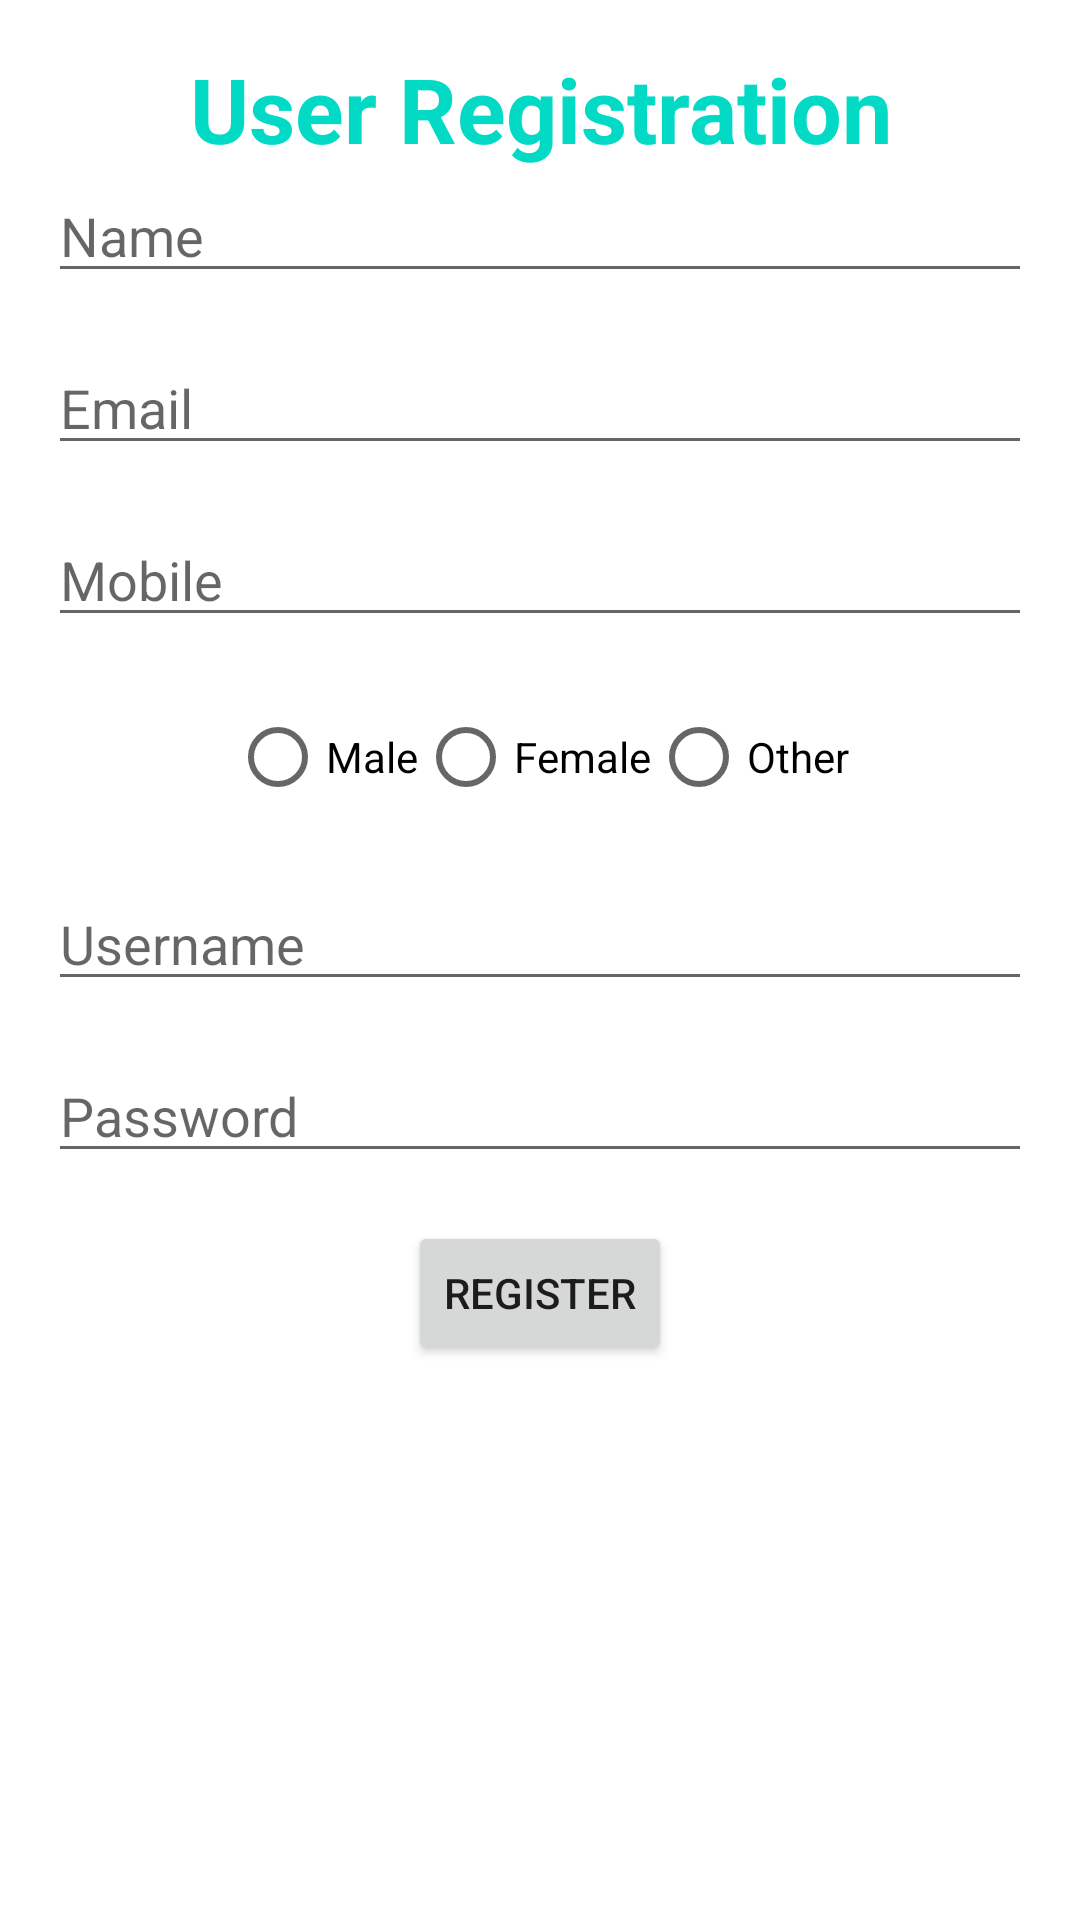

Write the Android layout XML for this screen, with the resource values it uses.
<!-- AndroidManifest.xml: application theme Theme.Practical_Assignment -->
<!-- res/layout/activity_pra_ass_pro5_register.xml -->
<?xml version="1.0" encoding="utf-8"?>
<RelativeLayout xmlns:android="http://schemas.android.com/apk/res/android"
    xmlns:app="http://schemas.android.com/apk/res-auto"
    xmlns:tools="http://schemas.android.com/tools"
    android:layout_width="match_parent"
    android:layout_height="match_parent"
    android:padding="16dp"
    tools:context=".pra_ass_pro5_register">

    <TextView
        android:id="@+id/txtRegistration"
        android:layout_width="match_parent"
        android:layout_height="wrap_content"
        android:text="User Registration"
        android:textSize="30dp"
        android:textStyle="bold"
        android:gravity="center"
        android:textColor="@color/teal_200"/>
    <EditText
        android:id="@+id/nameEditText"
        android:layout_width="match_parent"
        android:layout_height="wrap_content"
        android:layout_below="@id/txtRegistration"
        android:hint="Name"
        android:inputType="textPersonName"/>

    <EditText
        android:id="@+id/emailEditText"
        android:layout_width="match_parent"
        android:layout_height="wrap_content"
        android:layout_below="@id/nameEditText"
        android:layout_marginTop="16dp"
        android:hint="Email"
        android:inputType="textEmailAddress"/>

    <EditText
        android:id="@+id/mobileEditText"
        android:layout_width="match_parent"
        android:layout_height="wrap_content"
        android:layout_below="@id/emailEditText"
        android:layout_marginTop="16dp"
        android:hint="Mobile"
        android:inputType="phone"/>

    
    <RadioGroup
        android:id="@+id/genderRadioGroup"
        android:layout_width="match_parent"
        android:layout_height="wrap_content"
        android:layout_below="@id/mobileEditText"
        android:layout_marginTop="16dp"
        android:orientation="horizontal"
        android:gravity="center">

        <RadioButton
            android:id="@+id/maleRadioButton"
            android:layout_width="wrap_content"
            android:layout_height="wrap_content"
            android:text="Male" />

        <RadioButton
            android:id="@+id/femaleRadioButton"
            android:layout_width="wrap_content"
            android:layout_height="wrap_content"
            android:text="Female" />

        <RadioButton
            android:id="@+id/otherRadioButton"
            android:layout_width="wrap_content"
            android:layout_height="wrap_content"
            android:text="Other" />
    </RadioGroup>

    <EditText
        android:id="@+id/usernameEditText"
        android:layout_width="match_parent"
        android:layout_height="wrap_content"
        android:layout_below="@id/genderRadioGroup"
        android:layout_marginTop="16dp"
        android:hint="Username"
        android:inputType="textEmailAddress"/>

    <EditText
        android:id="@+id/passwordEditText"
        android:layout_width="match_parent"
        android:layout_height="wrap_content"
        android:layout_below="@id/usernameEditText"
        android:layout_marginTop="16dp"
        android:hint="Password"
        android:inputType="textPassword" />

    <Button
        android:id="@+id/registerButton"
        android:layout_width="wrap_content"
        android:layout_height="wrap_content"
        android:layout_below="@id/passwordEditText"
        android:layout_centerHorizontal="true"
        android:layout_marginTop="16dp"
        android:text="Register" />

</RelativeLayout>
<!-- resources referenced by this layout -->
<resources>
  <color name="teal_200">#FF03DAC5</color>
  <style name="Theme.Practical_Assignment" parent="Theme.MaterialComponents.DayNight.DarkActionBar">
          
          <item name="colorPrimary">@color/purple_500</item>
          <item name="colorPrimaryVariant">@color/purple_700</item>
          <item name="colorOnPrimary">@color/white</item>
          
          <item name="colorSecondary">@color/teal_200</item>
          <item name="colorSecondaryVariant">@color/teal_700</item>
          <item name="colorOnSecondary">@color/black</item>
          
          <item name="android:statusBarColor" tools:targetApi="l">?attr/colorPrimaryVariant</item>
          
      </style>
  <color name="purple_500">#FF6200EE</color>
  <color name="purple_700">#FF3700B3</color>
  <color name="white">#FFFFFFFF</color>
  <color name="teal_700">#FF018786</color>
  <color name="black">#FF000000</color>
</resources>
